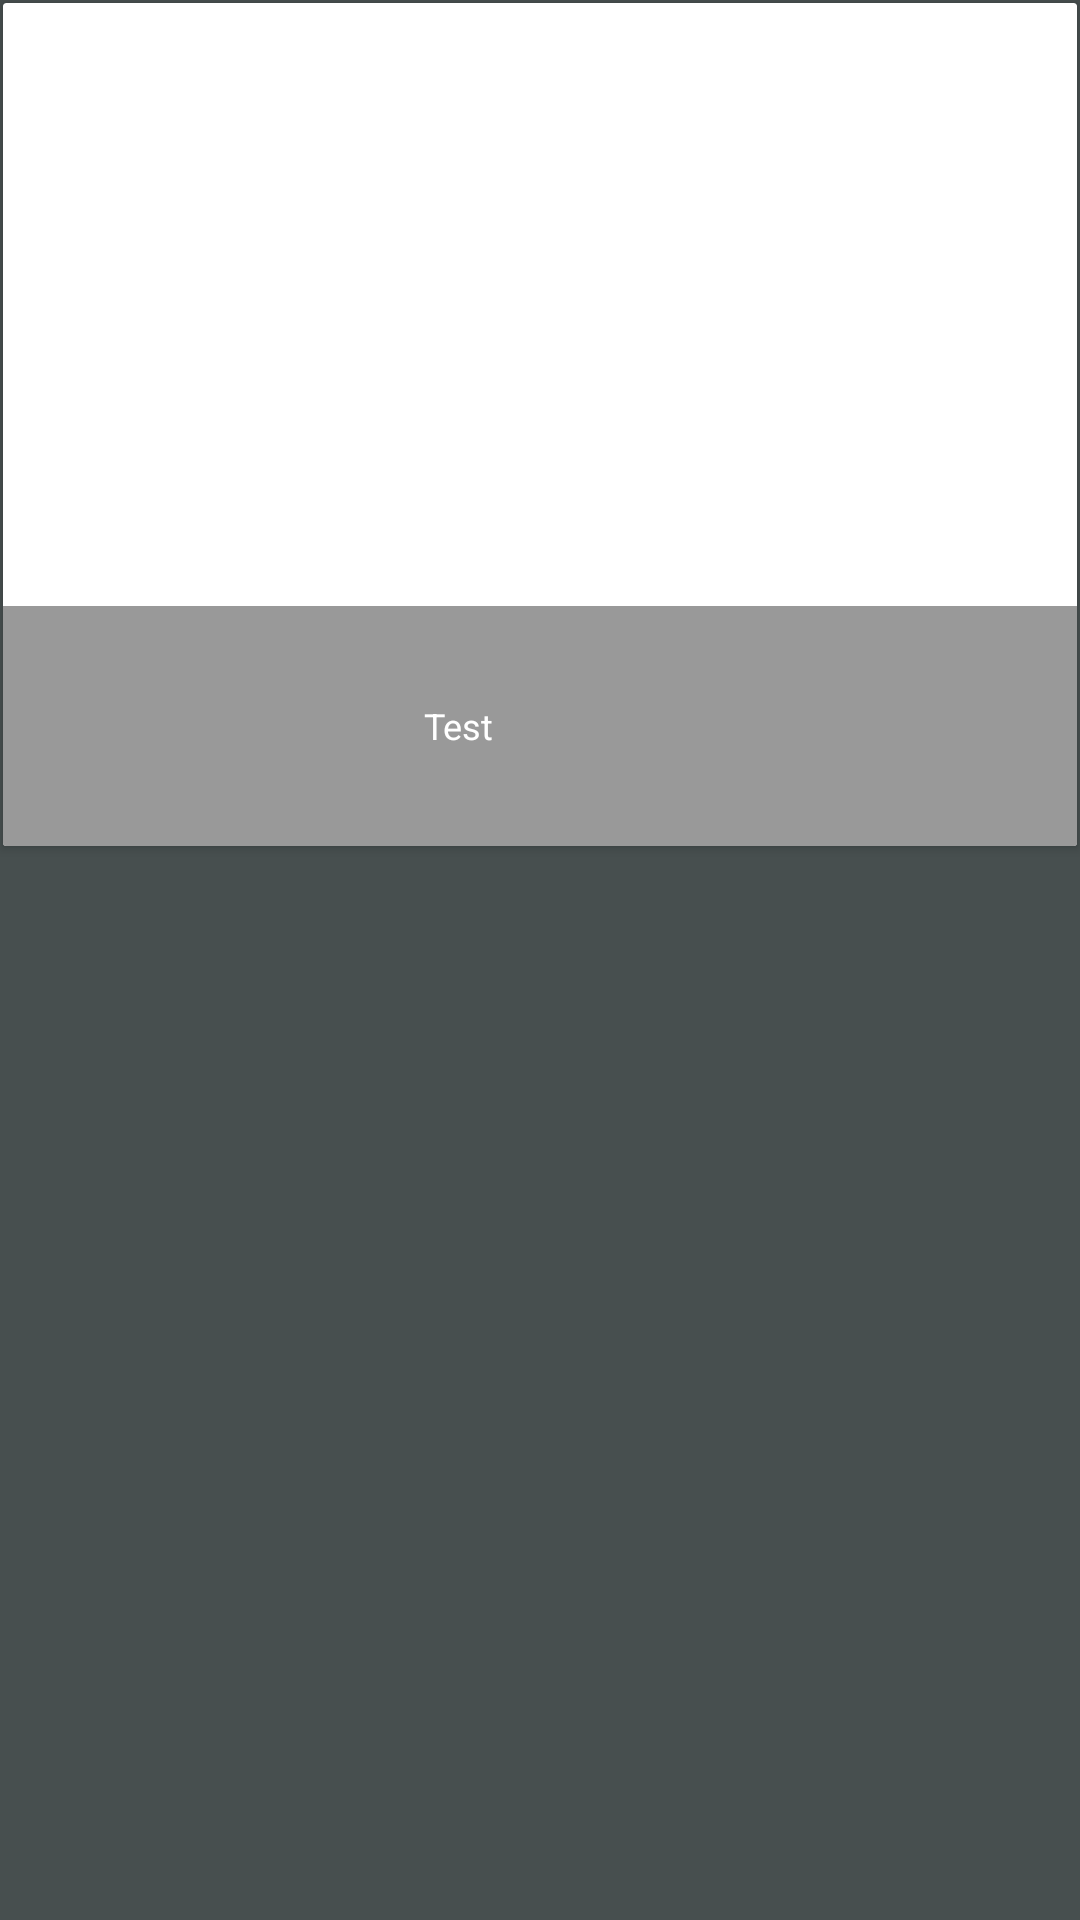

This screen was rendered from an Android layout file. Write that file and the resources it references.
<!-- AndroidManifest.xml: application theme AppTheme -->
<!-- res/layout/layout_item_menu.xml -->
<LinearLayout
    xmlns:android="http://schemas.android.com/apk/res/android"
    xmlns:tools="http://schemas.android.com/tools"
    xmlns:card_view="http://schemas.android.com/apk/res-auto"
    android:layout_width="match_parent"
    android:layout_height="wrap_content"
    android:background="@color/darkslategray"
    android:orientation="vertical">

    <android.support.v7.widget.CardView
        android:layout_width="fill_parent"
        android:layout_height="wrap_content"
        android:id="@+id/mCardViewBottom"
        android:layout_marginTop="1dp"
        android:layout_marginBottom="1dp"
        android:layout_marginLeft="1dp"
        android:layout_marginRight="1dp"
        card_view:cardElevation="2dp"
        card_view:cardCornerRadius="1dp">

        <RelativeLayout
            android:layout_width="match_parent"
            android:layout_height="280dp"
            android:layout_marginTop="1dp"
            android:orientation="vertical">

            <ImageView
                android:layout_width="wrap_content"
                android:layout_centerInParent="true"
                android:layout_height="wrap_content"
                android:id="@+id/logoimg"/>

            <LinearLayout
                android:layout_width="match_parent"
                android:layout_height="80dp"
                android:id="@+id/lnbg"
                android:layout_alignParentBottom="true"
                android:background="@color/darkgray"
                android:orientation="horizontal"
                android:padding="@dimen/padding">

                <TextView
                    android:layout_width="0dp"
                    android:layout_height="wrap_content"
                    android:layout_weight="5"
                    android:id="@+id/newcusreg"
                    android:text="Test"
                    android:textColor="#ffffff"
                    android:textSize="12sp"
                    android:layout_gravity="center"
                    android:gravity="center"
                    />

                <ImageView
                    android:layout_width="0dp"
                    android:layout_height="wrap_content"
                    android:background="@drawable/ic_arrow_forward_white_24dp"
                    android:layout_weight="1"
                    android:textColor="#ffffff"
                    android:textSize="12sp"
                    android:layout_gravity="center"
                    android:gravity="center"
                    />
           
            </LinearLayout>


        </RelativeLayout>
    </android.support.v7.widget.CardView>

</LinearLayout>
<!-- resources referenced by this layout -->
<resources>
  <color name="darkgray">#999999</color>
  <color name="darkslategray">#474f4f</color>
  <dimen name="padding">16dp</dimen>
  <style name="AppTheme" parent="Theme.AppCompat.Light.DarkActionBar">
          
          <item name="colorPrimary">@color/colorPrimary</item>
          <item name="colorPrimaryDark">@color/colorPrimaryDark</item>
          <item name="colorAccent">@color/colorAccent</item>
          <item name="windowActionBar">false</item>
          <item name="windowNoTitle">true</item>
      </style>
  <color name="colorPrimary">#FF9800</color>
  <color name="colorPrimaryDark">#161616</color>
  <color name="colorAccent">#FFAB40</color>
</resources>
